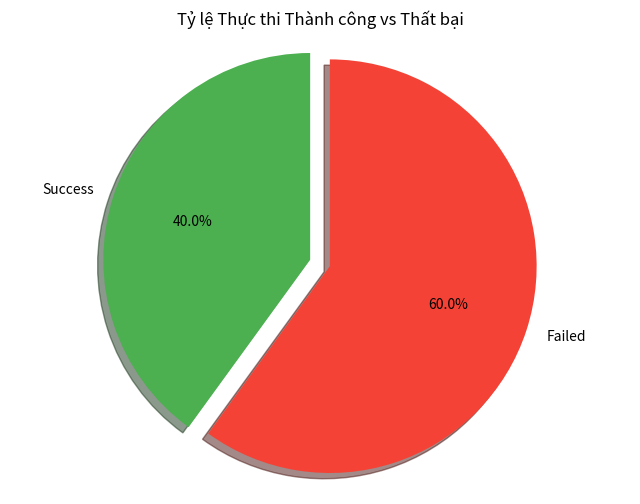
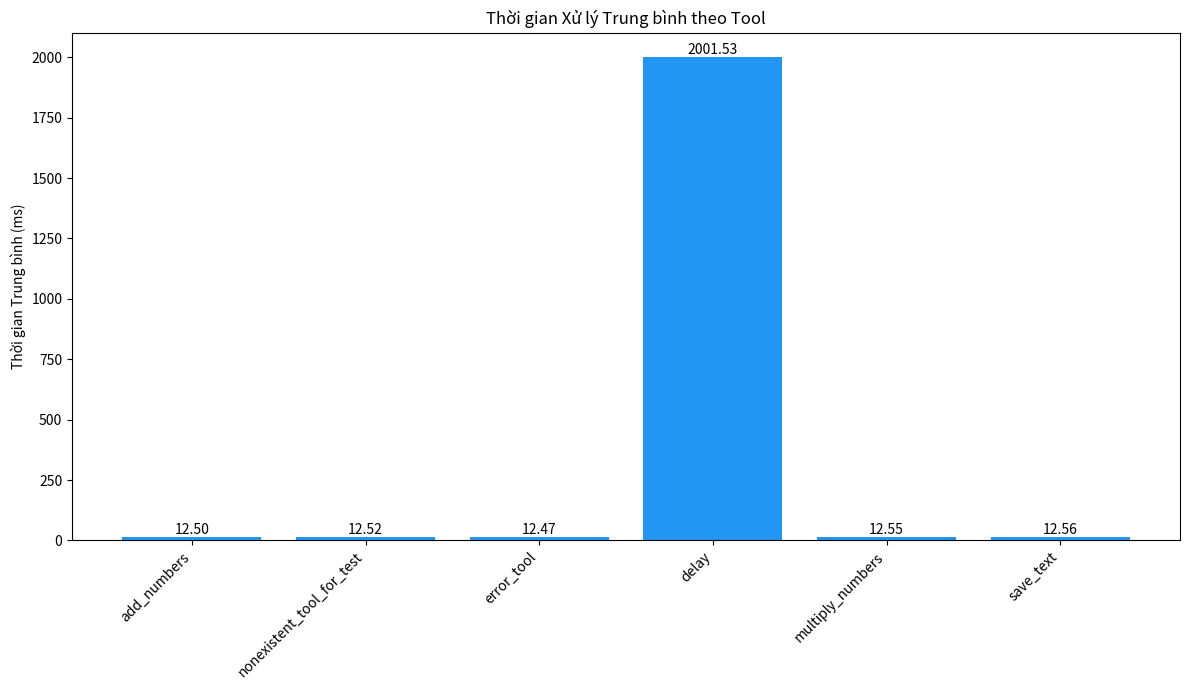

Here is the Python script that generated these plots, in order:
import os

import matplotlib.pyplot as plt
import numpy as np

# Provided JSON data
data = {
    "total_requests": 500,
    "success_count": 200,
    "failed_count": 300,
    "success_rate": 40.0,
    "failed_rate": 60.0,
    "average_duration_ms": {"success": 12.5324, "failed": 509.757},
    "tool_summary": {
        "add_numbers": {"count": 145, "avg_duration": 12.5032},
        "nonexistent_tool_for_test": {"count": 75, "avg_duration": 12.5159},
        "error_tool": {"count": 75, "avg_duration": 12.4717},
        "delay": {"count": 75, "avg_duration": 2001.53},
        "multiply_numbers": {"count": 70, "avg_duration": 12.5491},
        "save_text": {"count": 60, "avg_duration": 12.5585},
    },
}

# Ensure reports directory exists
output_dir = "reports"
os.makedirs(output_dir, exist_ok=True)

# --- Generate Pie Chart: Success/Fail Rate ---
labels = "Success", "Failed"
sizes = [data["success_count"], data["failed_count"]]
explode = (0, 0.1)  # only "explode" the 2nd slice (i.e. 'Failed')
colors = ["#4CAF50", "#F44336"]  # Green for success, Red for fail

fig1, ax1 = plt.subplots(figsize=(8, 6))
ax1.pie(
    sizes,
    explode=explode,
    labels=labels,
    autopct="%1.1f%%",
    shadow=True,
    startangle=90,
    colors=colors,
)
ax1.axis("equal")  # Equal aspect ratio ensures that pie is drawn as a circle.
plt.title("Tỷ lệ Thực thi Thành công vs Thất bại")
pie_chart_path = os.path.join(output_dir, "success_fail_pie.png")
plt.savefig(pie_chart_path)
print(f"Pie chart saved to {pie_chart_path}")
plt.close(fig1)  # Close the figure to free memory

# --- Generate Bar Chart: Average Duration per Tool ---
tool_names = list(data["tool_summary"].keys())
avg_durations = [details["avg_duration"] for details in data["tool_summary"].values()]

fig2, ax2 = plt.subplots(
    figsize=(12, 7)
)  # Adjusted figure size for better label display
bars = ax2.bar(tool_names, avg_durations, color="#2196F3")  # Blue color

# Add labels and title
ax2.set_ylabel("Thời gian Trung bình (ms)")
ax2.set_title("Thời gian Xử lý Trung bình theo Tool")
ax2.set_xticks(np.arange(len(tool_names)))  # Ensure ticks are set correctly
ax2.set_xticklabels(
    tool_names, rotation=45, ha="right"
)  # Rotate labels for readability

# Add duration values on top of bars
for bar in bars:
    yval = bar.get_height()
    plt.text(
        bar.get_x() + bar.get_width() / 2.0,
        yval,
        f"{yval:.2f}",
        va="bottom",
        ha="center",
    )  # Use f-string formatting

plt.tight_layout()  # Adjust layout to prevent labels overlapping
bar_chart_path = os.path.join(output_dir, "tool_duration_bar.png")
plt.savefig(bar_chart_path)
print(f"Bar chart saved to {bar_chart_path}")
plt.close(fig2)  # Close the figure
